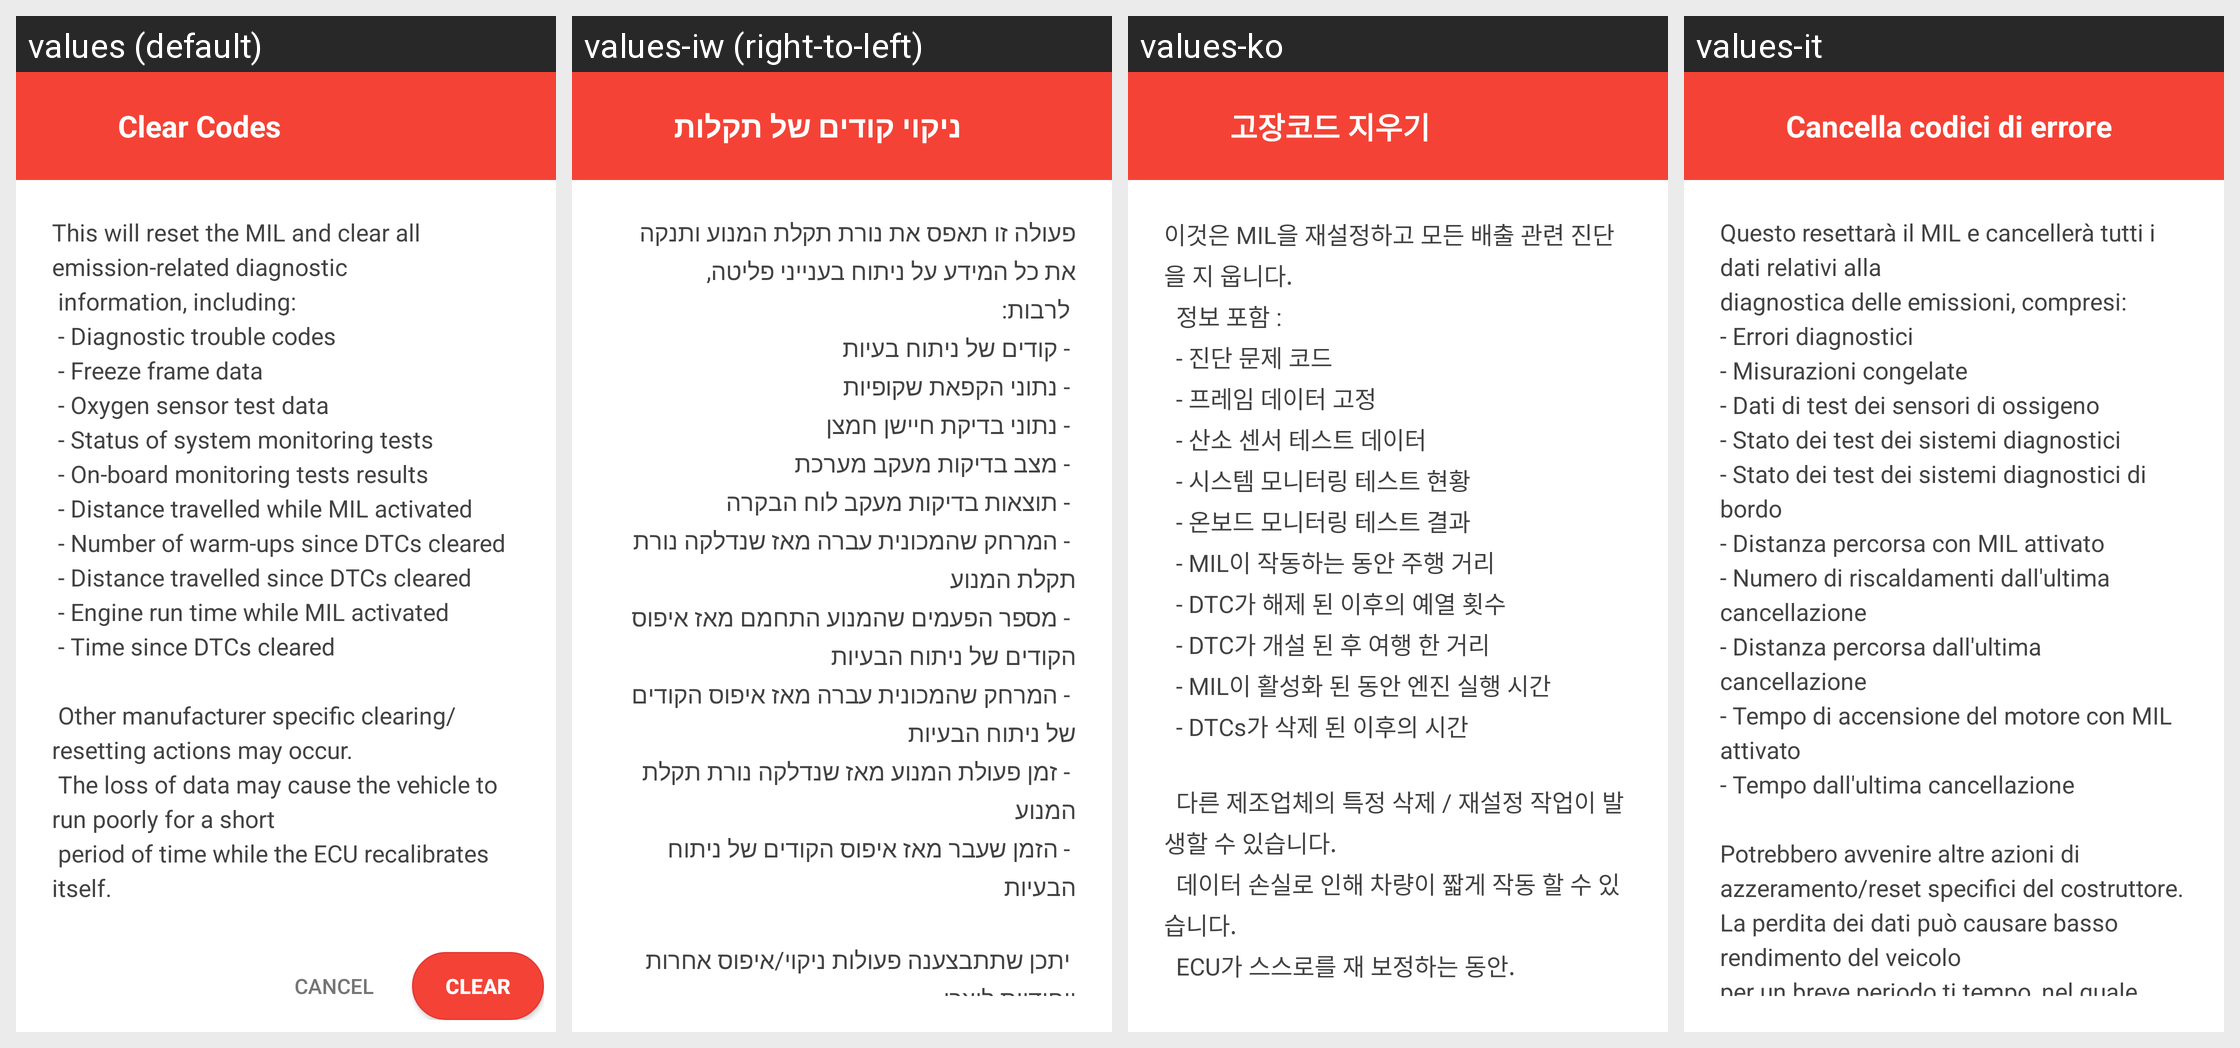

For this localized Android screen grid, give each drawn string resource with its value in every locale shown.
Android screen res/layout/dialog_clear_codes.xml rendered under 4 locales, left to right: values (default), values-iw (right-to-left), values-ko, values-it. Device: Nexus 5 (rendered at 1080×1920; each locale shown at half size, 540×960, under a caption strip naming it); theme AppTheme.
Other locales in the repository, not shown: values-be, values-ca, values-ckb, values-da, values-de, values-el, values-fr, values-gl, values-in, values-nb-rNO, values-pl, values-pt, values-pt-rBR, values-pt-rPT, values-sl, values-sr, values-sv, values-te, values-zh-rCN, values-zh-rTW.
Strings drawn on this screen, with the default value and each locale's value (text and hints the layout hard-codes, and strings that could not be matched under every locale, appear in the picture but are not listed):

obd_clearcodes
  values: Clear Codes
  values-iw: ניקוי קודים של תקלות
  values-ko: 고장코드 지우기
  values-it: Cancella codici di errore

obd_clear_info
  values: This will reset the MIL and clear all emission-related diagnostic
       information, including:
       - Diagnostic trouble codes
       - Freeze frame data
       - Oxygen sensor test data
       - Status of system monitoring tests
       - On-board monitoring tests results
       - Distance travelled while MIL activated
       - Number of warm-ups since DTCs cleared
       - Distance travelled since DTCs cleared
       - Engine run time while MIL …[clipped]
  values-iw: פעולה זו תאפס את נורת תקלת המנוע ותנקה את כל המידע על ניתוח בענייני פליטה, 
       לרבות: 
       - קודים של ניתוח בעיות 
       - נתוני הקפאת שקופיות 
       - נתוני בדיקת חיישן חמצן 
       - מצב בדיקות מעקב מערכת 
       - תוצאות בדיקות מעקב לוח הבקרה 
       - המרחק שהמכונית עברה מאז שנדלקה נורת תקלת המנוע 
       - מספר הפעמים שהמנוע התחמם מאז איפוס הקודים של ניתוח הבעיות 
       - המרחק שהמכונית עברה מאז איפוס הקודים של ניתוח הבעיות 
       - זמן …[clipped]
  values-ko: 이것은 MIL을 재설정하고 모든 배출 관련 진단을 지 웁니다. 
        정보 포함 : 
        - 진단 문제 코드 
        - 프레임 데이터 고정 
        - 산소 센서 테스트 데이터 
        - 시스템 모니터링 테스트 현황 
        - 온보드 모니터링 테스트 결과 
        - MIL이 작동하는 동안 주행 거리 
        - DTC가 해제 된 이후의 예열 횟수 
        - DTC가 개설 된 후 여행 한 거리 
        - MIL이 활성화 된 동안 엔진 실행 시간 
        - DTCs가 삭제 된 이후의 시간 
       
        다른 제조업체의 특정 삭제 / 재설정 작업이 발생할 수 있습니다. 
        데이터 손실로 인해 차량이 짧게 작동 할 수 있습니다. 
        ECU가 스스로를 재 보정하는 동안.
  values-it: Questo resettarà il MIL e cancellerà tutti i dati relativi alla 
      diagnostica delle emissioni, compresi: 
      - Errori diagnostici 
      - Misurazioni congelate 
      - Dati di test dei sensori di ossigeno 
      - Stato dei test dei sistemi diagnostici 
      - Stato dei test dei sistemi diagnostici di bordo 
      - Distanza percorsa con MIL attivato 
      - Numero di riscaldamenti dall'ultima cancellazione 
      - Distanza percorsa …[clipped]
